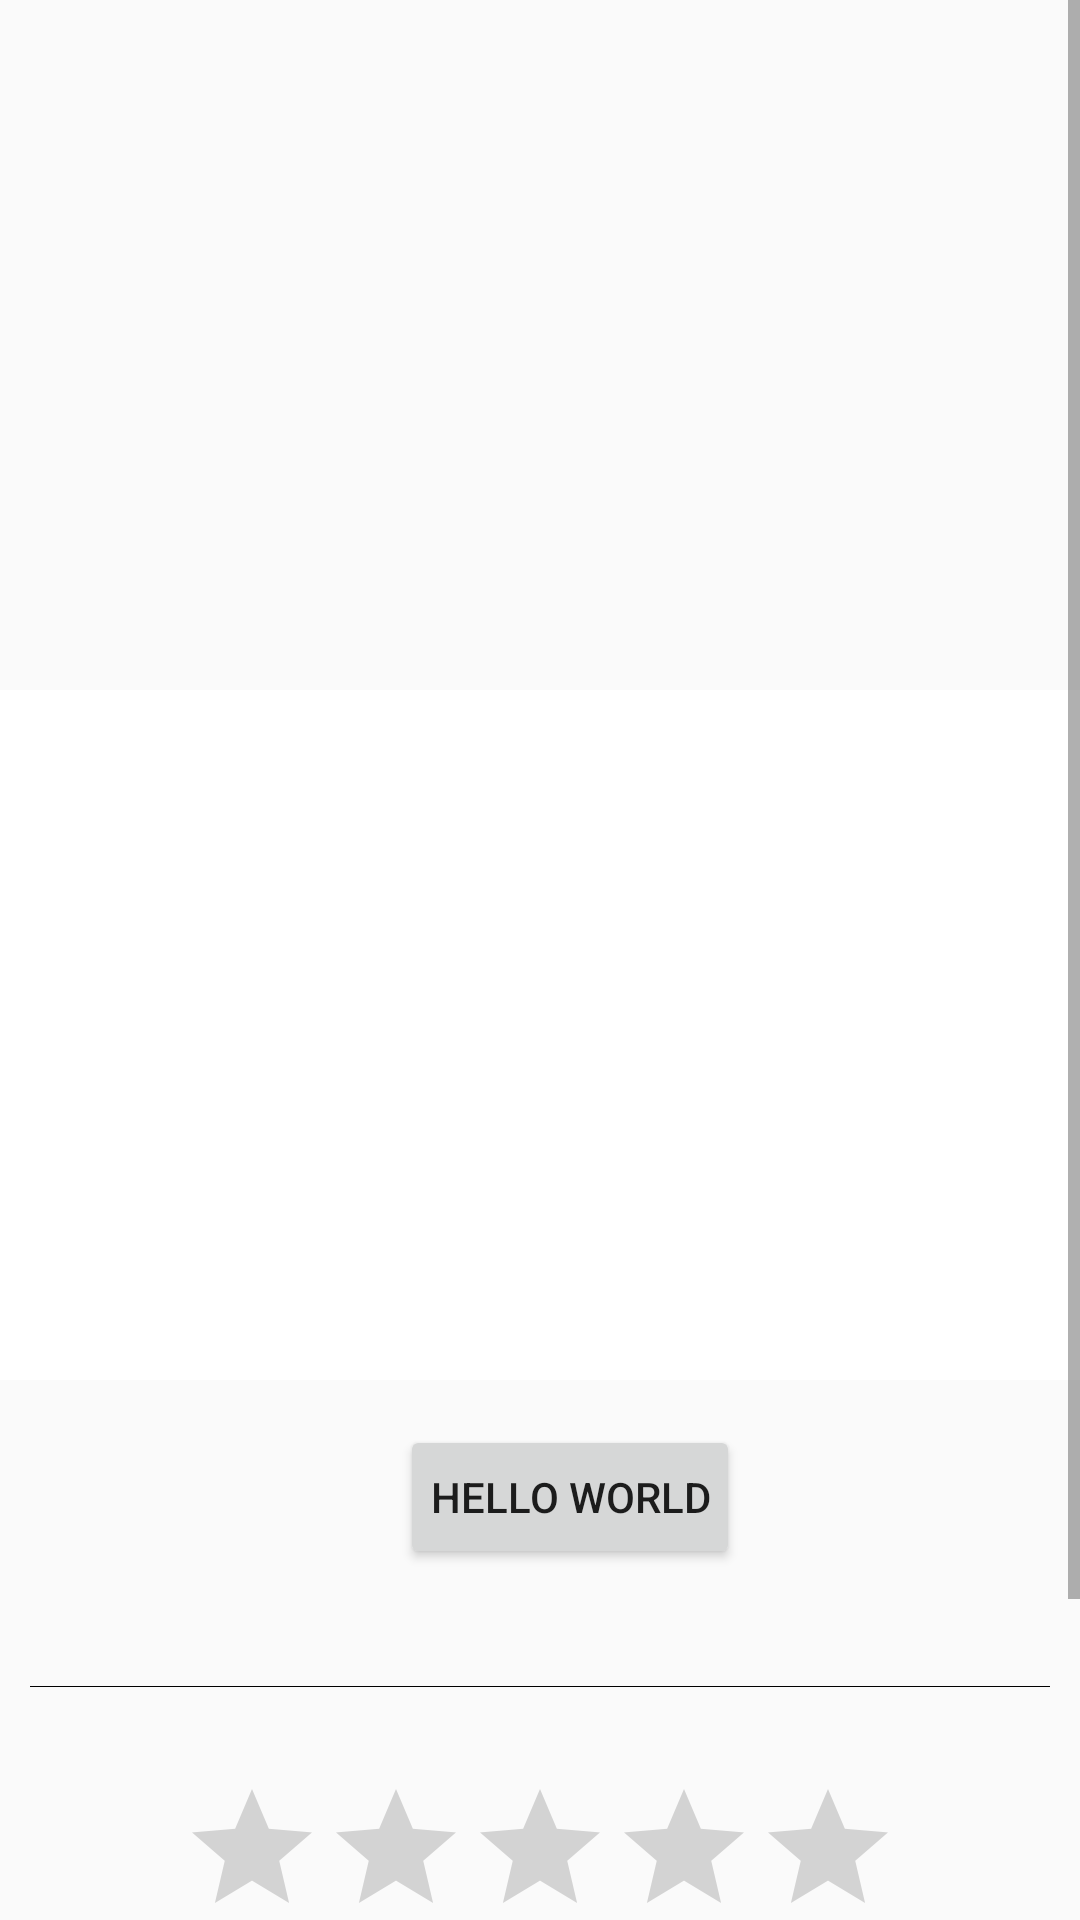

Android layout source for this screen:
<!-- AndroidManifest.xml: application theme AppTheme -->
<!-- res/layout/activity_detail.xml -->
<?xml version="1.0" encoding="utf-8"?>
<ScrollView xmlns:android="http://schemas.android.com/apk/res/android"
    android:layout_width="match_parent"
    android:layout_height="match_parent"
    xmlns:app="http://schemas.android.com/apk/res-auto">

<LinearLayout
    android:layout_width="match_parent"
    android:layout_height="match_parent"
    android:orientation="vertical">

    
        
        
        
        
        
        
        
        

    <androidx.viewpager.widget.ViewPager
        android:id="@+id/image_slider"
        android:layout_width="match_parent"
        android:layout_height="230dp"
        app:layout_constraintTop_toTopOf="parent"
        />


    <FrameLayout
        android:id="@+id/fragment1"
        android:layout_width="match_parent"
        android:layout_height="230dp"
        android:background="@android:color/white"
        android:layout_weight="0.1"
        android:name="com.example.coreandroid.fragment.MapFragment"
        android:layout_marginBottom="5dp"
        />
<LinearLayout
    android:layout_width="match_parent"
    android:layout_height="match_parent"
    android:orientation="vertical"
    android:gravity="center"
    android:padding="10dp">

    <Button
        android:id="@+id/tag"
        android:layout_width="wrap_content"
        android:layout_height="wrap_content"
        android:layout_marginLeft="10dp"
        android:layout_marginStart="10dp"
        android:padding="10dp"
        android:text="Hello World"
        app:iconStartPadding="5dp"/>

    <TextView
        android:id="@+id/description"
        android:layout_width="wrap_content"
        android:layout_height="wrap_content"
        android:fontFamily="sans-serif-condensed-medium"/>


    <View
        android:layout_width="match_parent"
        android:layout_height="0.1dp"
        android:layout_marginTop="20dp"
        android:layout_marginBottom="20dp"
        android:background="#000000" />

    <RatingBar
        android:id="@+id/ratingBar"
        android:layout_width="wrap_content"
        android:layout_height="wrap_content"
        android:layout_marginTop="10dp" />



    <EditText
        android:id="@+id/ratingEditText"
        android:layout_width="wrap_content"
        android:layout_height="wrap_content"
        android:hint="  enter rating..." />

    <Button
        android:id="@+id/ratingSubmitButton"
        android:layout_width="wrap_content"
        android:layout_height="wrap_content"
        android:layout_marginTop="20dp"
        android:text="Submit" />

    <androidx.recyclerview.widget.RecyclerView
        android:id="@+id/rating_recycler"
        android:layout_width="match_parent"
        android:layout_height="match_parent"
        android:scrollbars="vertical"
        />
</LinearLayout>
</LinearLayout>
</ScrollView>
<!-- resources referenced by this layout -->
<resources>
  <style name="AppTheme" parent="Theme.AppCompat.Light.DarkActionBar">
          
          <item name="android:itemBackground">@color/red</item>
  
          <item name="colorPrimary">@color/white</item>
          <item name="colorPrimaryDark">@color/colorPrimaryDark</item>
          <item name="colorAccent">@color/colorAccent</item>
  
      </style>
  <color name="red">#F44336</color>
  <color name="white">#ffffff</color>
  <color name="colorPrimaryDark">#F44336</color>
  <color name="colorAccent">#D81B60</color>
</resources>
